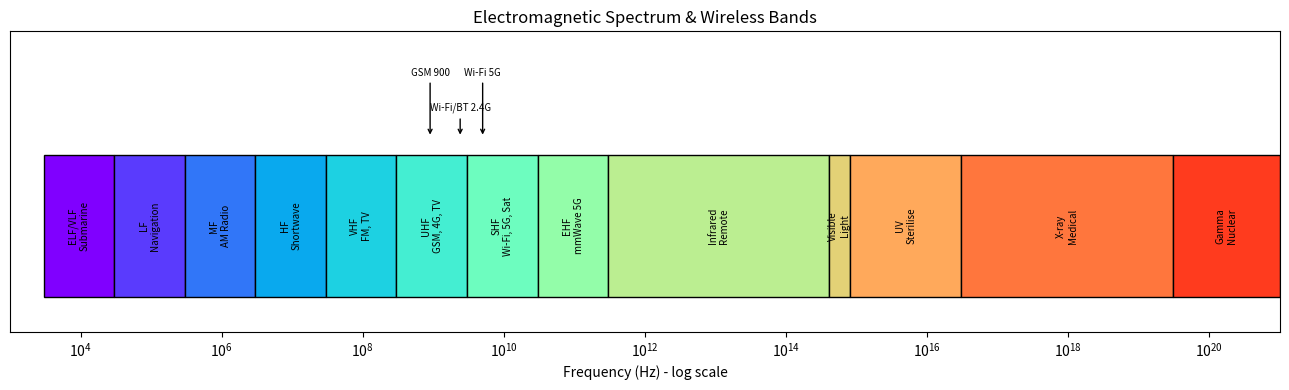

Generate this figure with matplotlib:
import matplotlib.pyplot as plt

bands = [ # (naam, start Hz, end Hz, use)
    ("ELF/VLF", 3e3, 3e4, "Submarine"),
    ("LF",      3e4, 3e5, "Navigation"),
    ("MF",      3e5, 3e6, "AM Radio"),
    ("HF",      3e6, 3e7, "Shortwave"),
    ("VHF",     3e7, 3e8, "FM, TV"),
    ("UHF",     3e8, 3e9, "GSM, 4G, TV"),
    ("SHF",     3e9, 3e10, "Wi-Fi, 5G, Sat"),
    ("EHF",     3e10, 3e11, "mmWave 5G"),
    ("Infrared", 3e11, 4e14, "Remote"),
    ("Visible", 4e14, 8e14, "Light"),
    ("UV",      8e14, 3e16, "Sterilise"),
    ("X-ray",   3e16, 3e19, "Medical"),
    ("Gamma",   3e19, 1e21, "Nuclear"),
]

fig, ax = plt.subplots(figsize=(13, 4))
ax.set_xscale("log")
ax.set_xlim(1e3, 1e21)

for i, (n, f1, f2, use) in enumerate(bands):
    ax.barh(
        0, f2 - f1, left=f1,
        color=plt.cm.rainbow(i / len(bands)),
        edgecolor="k"
    )
    ax.text(
        (f1 * f2) ** 0.5, 0, f"{n}\n{use}",
        ha="center", va="center",
        fontsize=7, rotation=90
    )

for f, n, h in [
    (9e8, "GSM 900", 0.85),
    (2.4e9, "Wi-Fi/BT 2.4G", 0.65),
    (5e9, "Wi-Fi 5G", 0.85)
]:
    ax.annotate(
        n, (f, 0.5), (f, h),
        ha="center", fontsize=7,
        arrowprops=dict(arrowstyle="->")
    )

ax.set_yticks([])
ax.set_ylim(-0.6, 1.1)
ax.set_xlabel("Frequency (Hz) - log scale")
ax.set_title("Electromagnetic Spectrum & Wireless Bands")

plt.tight_layout()
plt.savefig("exp1_spectrum.png", dpi=150)
plt.show()
